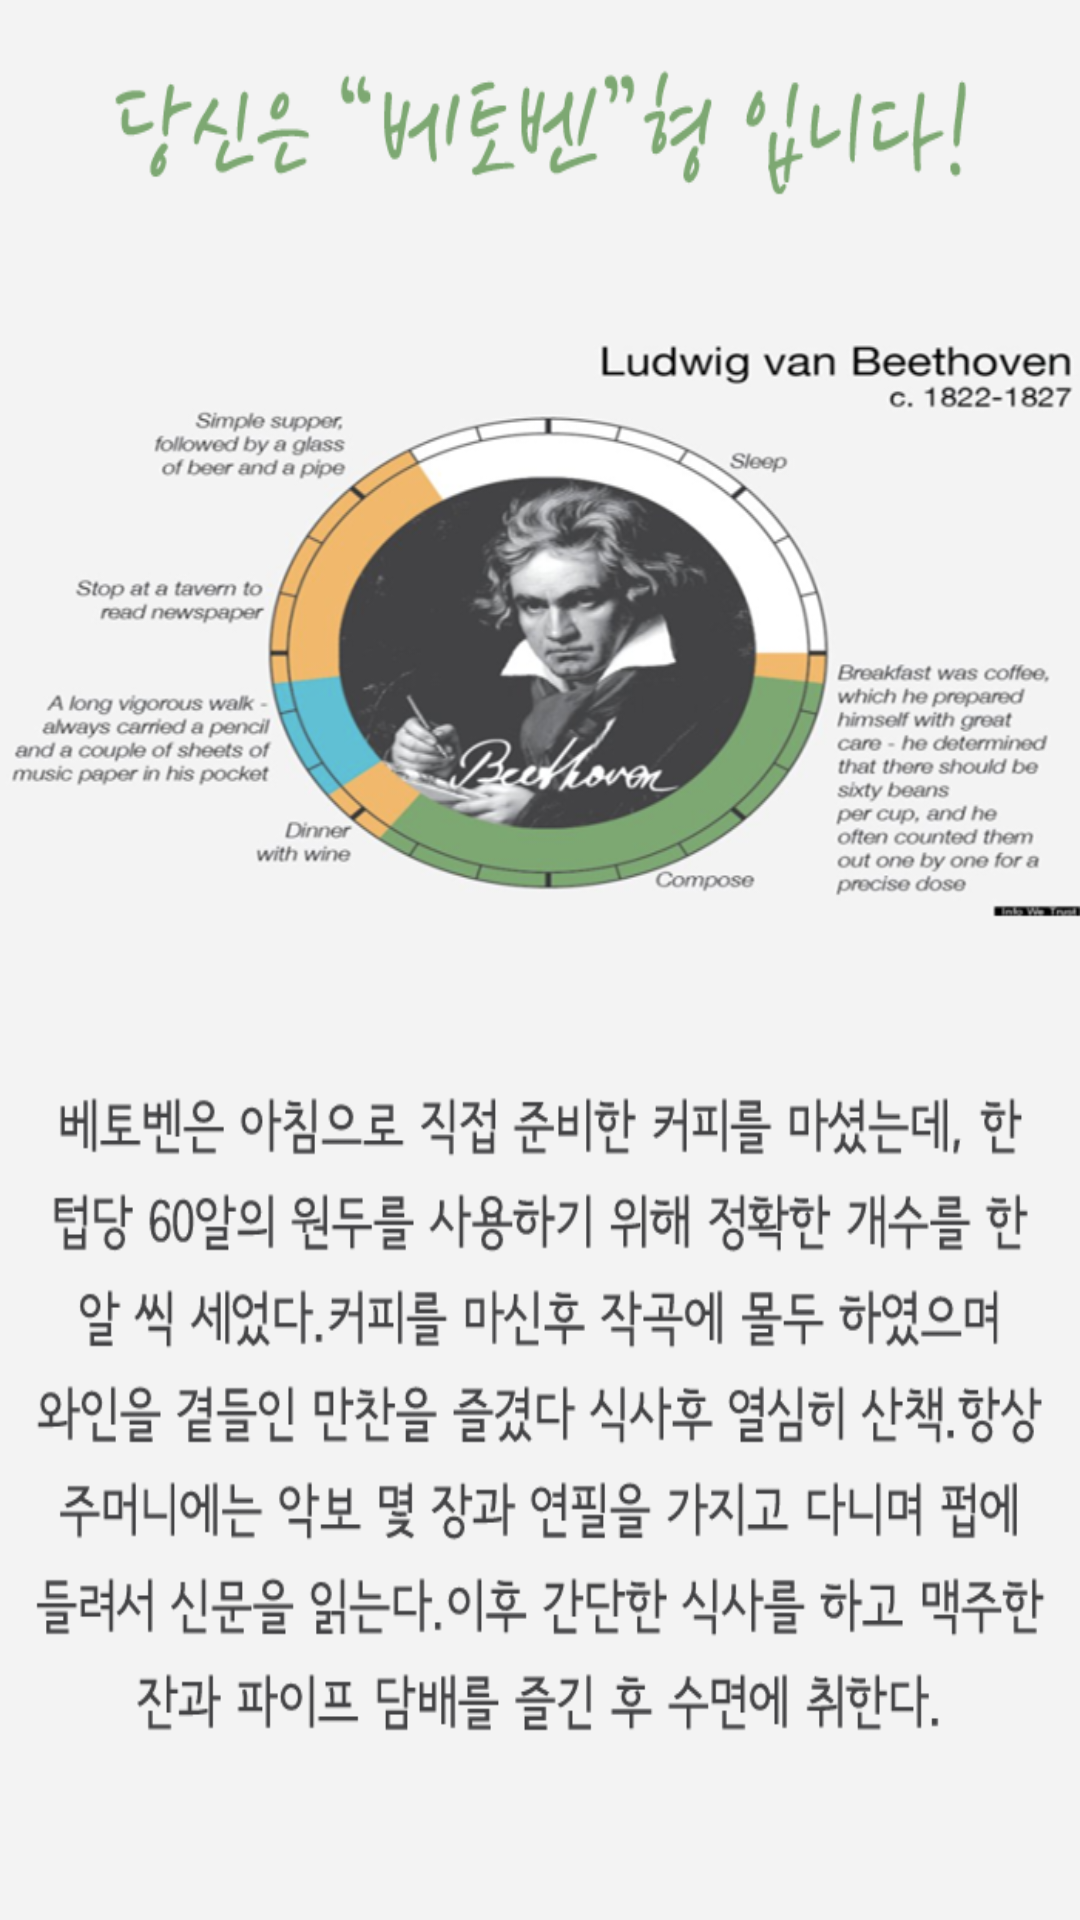

Android layout source for this screen:
<!-- AndroidManifest.xml: application theme AppTheme -->
<!-- res/layout/activity_item_type.xml -->
<?xml version="1.0" encoding="utf-8"?>
<RelativeLayout xmlns:android="http://schemas.android.com/apk/res/android"
    xmlns:app="http://schemas.android.com/apk/res-auto"
    xmlns:tools="http://schemas.android.com/tools"
    android:layout_width="match_parent"
    android:layout_height="match_parent"
    tools:context="codingtribe.com.item_type">

    <ImageView
        android:id="@+id/imageView"
        android:layout_width="wrap_content"
        android:layout_height="match_parent"
        android:layout_alignParentLeft="true"
        android:layout_alignParentStart="true"
        android:layout_alignParentTop="true"
        android:scaleType="fitXY"
        app:srcCompat="@drawable/betoben"
        tools:layout_editor_absoluteX="0dp"
        tools:layout_editor_absoluteY="0dp" />
</RelativeLayout>
<!-- resources referenced by this layout -->
<resources>
  <!-- drawable betoben: png bitmap (drawable, 222490 bytes) -->
  <style name="AppTheme" parent="Theme.AppCompat.Light.NoActionBar" />
</resources>
